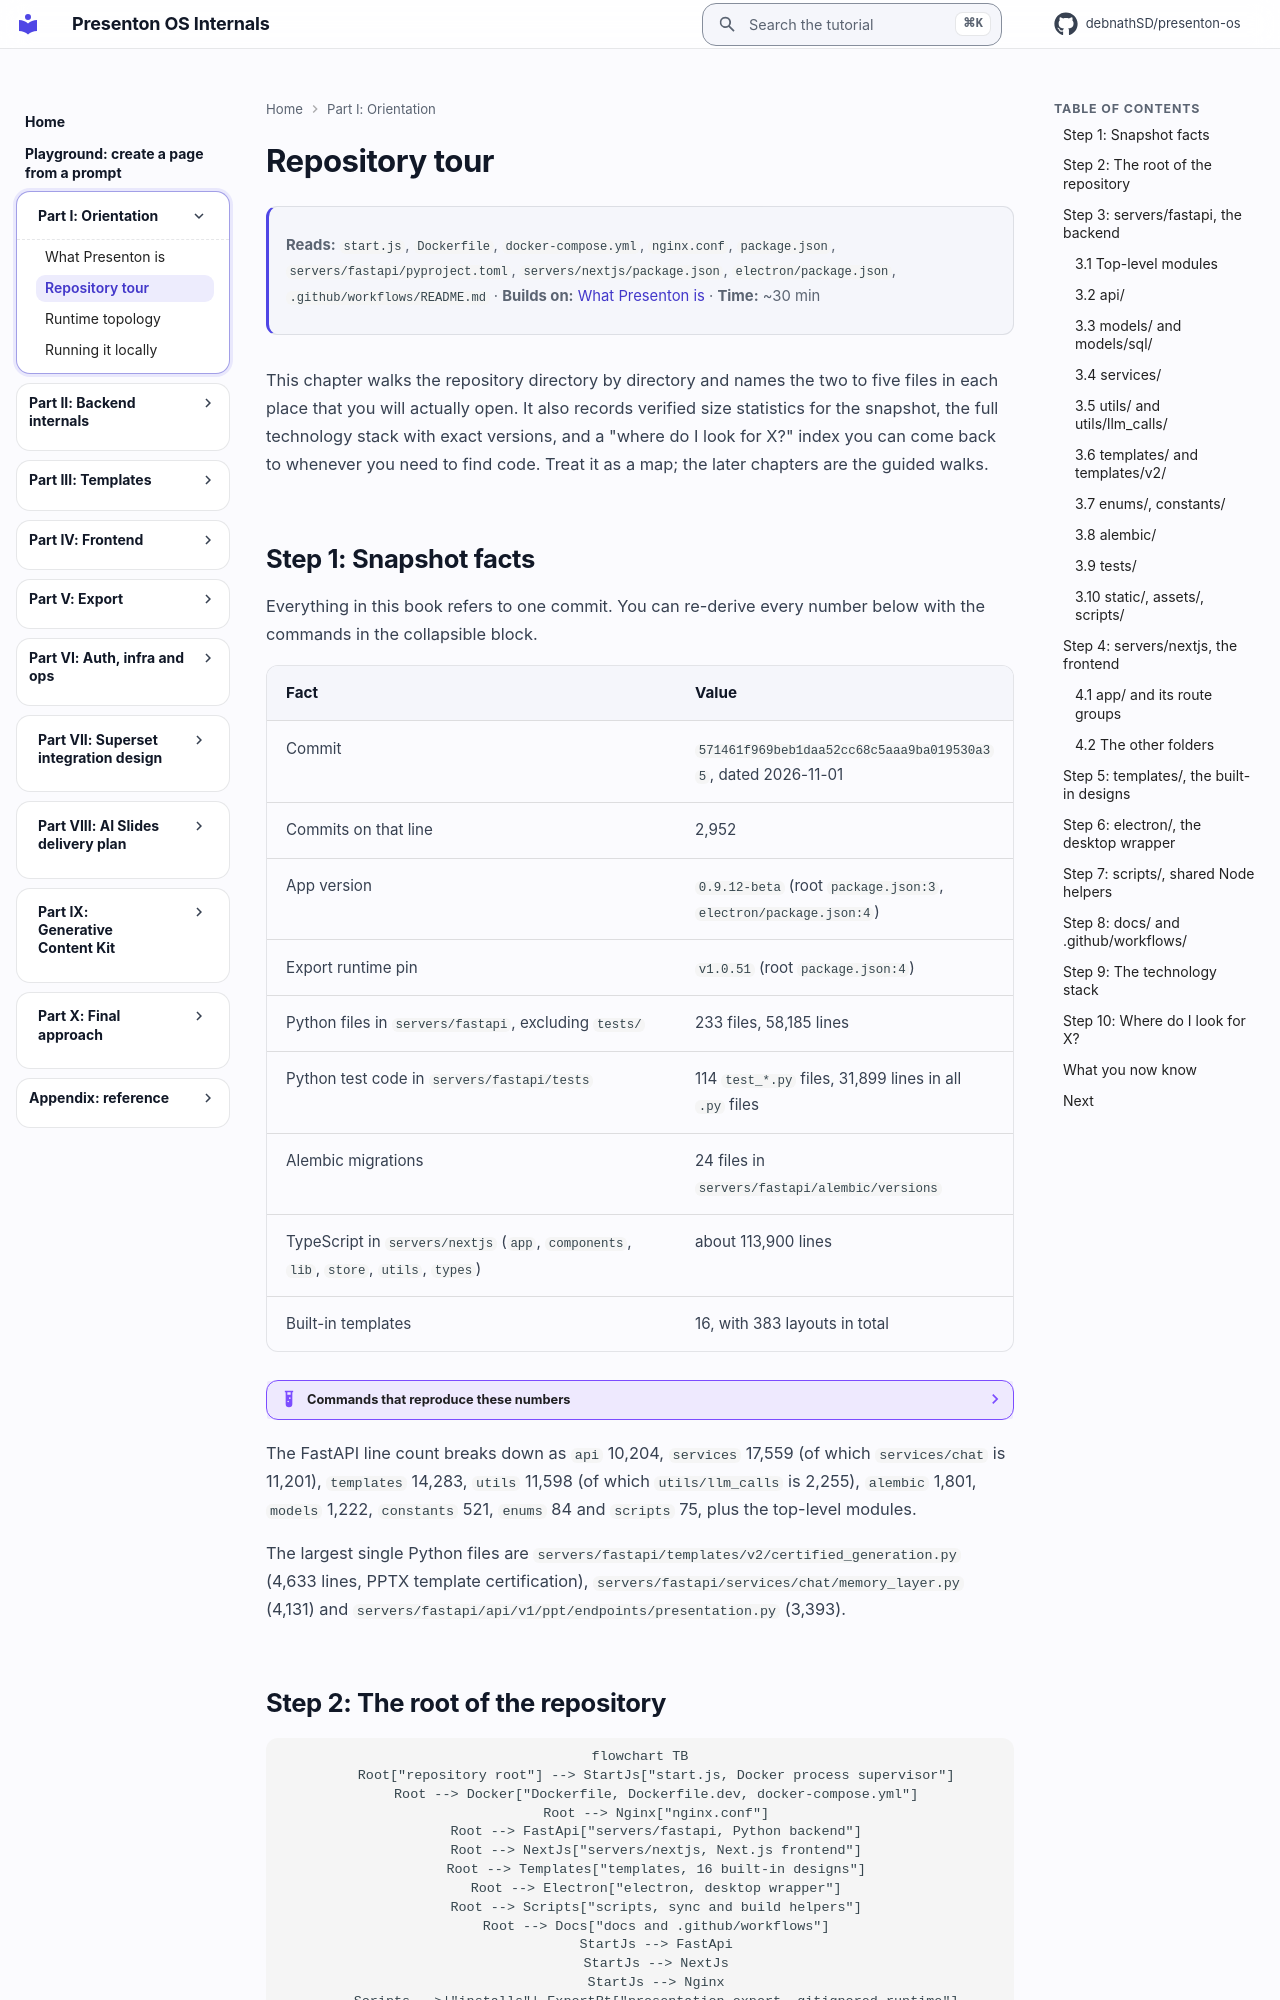

repository: debnathSD/presenton-os · page: presenton/02-repository-tour/index.html · generator: mkdocs

# Repository tour

<div class="chapter-meta" markdown>
**Reads:** `start.js`, `Dockerfile`, `docker-compose.yml`, `nginx.conf`, `package.json`, `servers/fastapi/pyproject.toml`, `servers/nextjs/package.json`, `electron/package.json`, `.github/workflows/README.md`  ·  **Builds on:** [What Presenton is](01-what-is-presenton.md)  ·  **Time:** ~30 min
</div>

This chapter walks the repository directory by directory and names the two to five files in each place that you will actually open. It also records verified size statistics for the snapshot, the full technology stack with exact versions, and a "where do I look for X?" index you can come back to whenever you need to find code. Treat it as a map; the later chapters are the guided walks.

## Step 1: Snapshot facts

Everything in this book refers to one commit. You can re-derive every number below with the commands in the collapsible block.

| Fact | Value |
| --- | --- |
| Commit | `571461f969beb1daa52cc68c5aaa9ba019530a35`, dated 2026-11-01 |
| Commits on that line | 2,952 |
| App version | `0.9.12-beta` (root `package.json:3`, `electron/package.json:4`) |
| Export runtime pin | `v1.0.51` (root `package.json:4`) |
| Python files in `servers/fastapi`, excluding `tests/` | 233 files, 58,185 lines |
| Python test code in `servers/fastapi/tests` | 114 `test_*.py` files, 31,899 lines in all `.py` files |
| Alembic migrations | 24 files in `servers/fastapi/alembic/versions` |
| TypeScript in `servers/nextjs` (`app`, `components`, `lib`, `store`, `utils`, `types`) | about 113,900 lines |
| Built-in templates | 16, with 383 layouts in total |

??? example "Commands that reproduce these numbers"
    ```bash
    cd presenton-os
    git rev-list --count 571461f
    cd servers/fastapi
    find . -name '*.py' -not -path './tests/*' -not -path './.venv/*' | wc -l
    find . -name '*.py' -not -path './tests/*' -not -path './.venv/*' | xargs cat | wc -l
    find tests -name 'test_*.py' | wc -l
    ls alembic/versions | grep -c '\.py$'
    cd ../..
    for d in templates/*/; do
      python3 -c "import json,sys; d=json.load(open('$d/template.json')); print('$d', len(d['layouts']))"
    done
    ```

The FastAPI line count breaks down as `api` 10,204, `services` 17,559 (of which `services/chat` is 11,201), `templates` 14,283, `utils` 11,598 (of which `utils/llm_calls` is 2,255), `alembic` 1,801, `models` 1,222, `constants` 521, `enums` 84 and `scripts` 75, plus the top-level modules.

The largest single Python files are `servers/fastapi/templates/v2/certified_generation.py` (4,633 lines, PPTX template certification), `servers/fastapi/services/chat/memory_layer.py` (4,131) and `servers/fastapi/api/v1/ppt/endpoints/presentation.py` (3,393).
